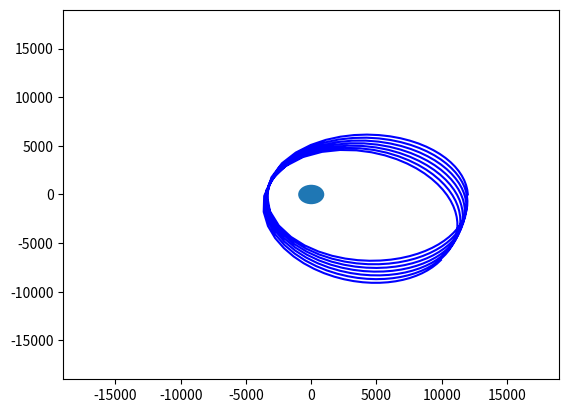

Recreate this plot in Python.
import numpy as np 
import matplotlib.pyplot as plt
import matplotlib.patches

#===================================================
#Making classes for the interacting objects
#===================================================

class MassiveBody:

    def __init__(self, mass, radius, position):
        self.mass = mass
        self.radius = radius
        self.pos = position
    
   
    
class Particle(MassiveBody):

    def __init__(self, mass, radius, velocity, position):
        super().__init__(mass, radius, position)          #assigning tiny masses and radii to a photon to mimic massless tiny particle.
        self.velocity = velocity
        


class CentralMass(MassiveBody):
    def __init__(self, mass, radius, position):
        super().__init__(mass,radius, position)
        self.position = np.array([0,0])
        self.velocity = 0


#====================================================
#Letting massive bodies interact ---   COMPONENT-WISE COMPUTATION FOR A VECTOR OUTPUT
#====================================================

def Distance(obj1, obj2):       #Returns magnitude of distance from one object to another in Cartesian Coordinates
    xrad = (obj1.pos[0])-(obj2.pos[0])      
    yrad = (obj1.pos[1])-(obj2.pos[1])     
    dist_norm = np.sqrt((xrad**2) + (yrad**2))    #Distance between centers of mass

    valid = dist_norm > (obj1.radius + obj2.radius)

    if valid == True:
        return dist_norm        #Masking out positions of collision between planets. 
                                
    else: 
        return np.nan

class Gravity:                          #General gravity operations and related information

    g_const = (6.67*(10**(-11)))

    def Direction(obj1, obj2):
        xrad = (obj1.pos)[0]-(obj2.pos)[0]
        yrad = (obj1.pos)[1]-(obj2.pos)[1]      #Returns normalized positional vectors
        radius = Distance(obj1,obj2)
        x_norm = ((xrad)/radius)
        y_norm = ((yrad)/radius)

        return np.array([x_norm, y_norm])
    
    
    def Force(obj1, obj2, g=g_const):
        rad = Distance(obj1, obj2)
        F_mag = ((g)*(obj1.mass)*(obj2.mass))/(rad)**2
        return (F_mag)
    

#=========================================
#Parameters for numerical path integration
#=========================================

n_iterations = 360
t_iter = 1

center = CentralMass(mass = 10e19, radius = 1000, position = (0,0))
photon = Particle(mass = 1, radius = 1, velocity = (0, 490), position = (12000,0))

#==========================================
#For loop/variables to ray trace
#==========================================

pos_velo_list = np.empty((n_iterations, 4)) #2d array for position and velocity at each iteration, (4 columns = vx,vy,px,py).  

#===================================================
#initial position change, velocity change for plotting
#===================================================

pos_init_x = photon.pos[0]
pos_init_y = photon.pos[1]

v_init_x = photon.velocity[0]
v_init_y = photon.velocity[1]




pos_velo_list[(0),0:2] = [v_init_x, v_init_y]
pos_velo_list[(0), 2:] = [pos_init_x, pos_init_y]




#===================================================
#Looping over iterations and adding results into list of all positional changes for plotting later. 
#===================================================

for i in (range(1,n_iterations)):
    v_0x = pos_velo_list[i-1, 0]
    v_0y = pos_velo_list[i-1, 1]

    p_0x = pos_velo_list[i-1, 2]
    p_0y = pos_velo_list[i-1, 3]


    photon.velocity = (v_0x, v_0y)
    photon.pos = (p_0x, p_0y)

    F_mag = Gravity.Force(photon, center)
    F_dir = -(Gravity.Direction(photon, center))

    agx = (F_mag*F_dir[0])/(photon.mass)          #Acceleration from Gravitational Force
    agy = (F_mag*F_dir[1])/(photon.mass)

    v_fx = v_0x + (agx*t_iter)
    v_fy = v_0y + (agy*t_iter)     


    pos_addx= v_fx*t_iter
    pos_addy = v_fy*t_iter
    pos_finx = p_0x + pos_addx
    pos_finy = p_0y + pos_addy


    pos_velo_list[(i), 0:2] = [v_fx, v_fy]
    pos_velo_list[(i), 2:] = [pos_finx, pos_finy]



print('==================')


# #===================================================
# #Plotting positions over time
# #===================================================




fig, ax = plt.subplots()

ax.plot(pos_velo_list[:,2],pos_velo_list[:,3] , c = 'blue')
ax.set_xlim(-19*center.radius,19*center.radius)
ax.set_ylim(-19*center.radius, 19*center.radius)
circ = matplotlib.patches.Circle((0,0), radius = center.radius)
ax.add_patch(circ)
plt.show()


   
    
